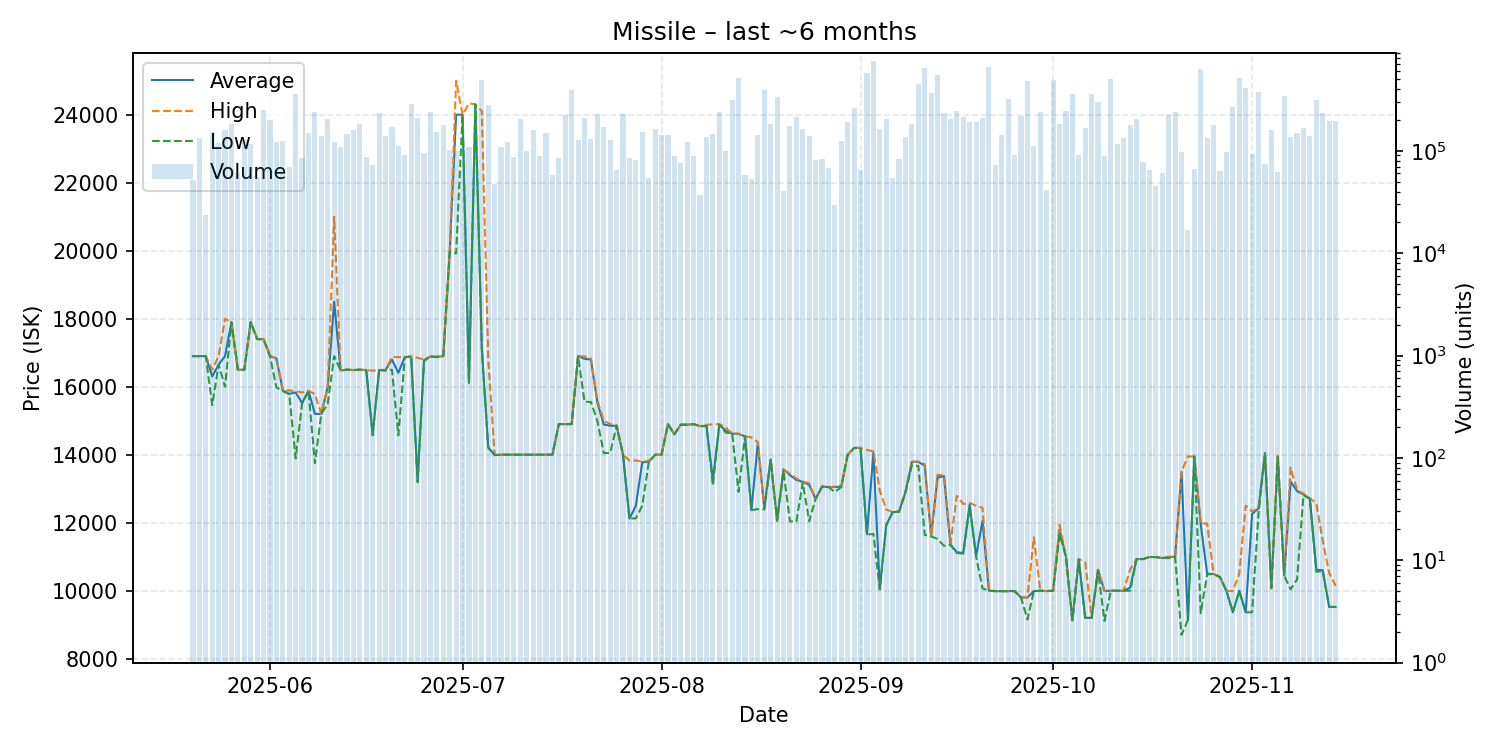

Source data for this figure (header and first rows):
date, average, highest, lowest, order_count, volume
2025-05-20, 16900, 16900, 16900, 14, 51834
2025-05-21, 16900, 16900, 16900, 34, 132496
2025-05-22, 16900, 16900, 16900, 9, 23819
2025-05-23, 16300, 16500, 15460, 41, 153654
2025-05-24, 16650, 16900, 16650, 30, 120209
2025-05-25, 16900, 18000, 16000, 39, 159847
2025-05-26, 17900, 17900, 17900, 24, 182342
2025-05-27, 16500, 16500, 16500, 17, 61008
2025-05-28, 16500, 16500, 16490, 38, 128863
2025-05-29, 17900, 17900, 17900, 22, 117168
2025-05-30, 17400, 17400, 17400, 23, 54891
2025-05-31, 17400, 17400, 17400, 30, 250259
2025-06-01, 16900, 16900, 16900, 18, 198810
2025-06-02, 16830, 16840, 15980, 34, 121320
2025-06-03, 15890, 15890, 15870, 27, 123551
2025-06-04, 15790, 15890, 15780, 24, 69376
2025-06-05, 15830, 15870, 13890, 33, 361499
2025-06-06, 15520, 15830, 15500, 23, 84077
2025-06-07, 15880, 15880, 15880, 30, 150377
2025-06-08, 15200, 15780, 13750, 38, 238619
2025-06-09, 15200, 15200, 15200, 26, 137886
2025-06-10, 15990, 16000, 15500, 33, 205898
2025-06-11, 18500, 21000, 16900, 25, 122993
2025-06-12, 16480, 16480, 16480, 31, 108619
2025-06-13, 16500, 16500, 16500, 28, 146396
2025-06-14, 16490, 16490, 16490, 37, 160698
2025-06-15, 16500, 16500, 16500, 35, 183941
2025-06-16, 16490, 16490, 16490, 25, 87831
2025-06-17, 14580, 16470, 14570, 25, 72542
2025-06-18, 16490, 16490, 16490, 25, 231874
2025-06-19, 16490, 16500, 16470, 28, 140574
2025-06-20, 16800, 16870, 16500, 33, 172292
2025-06-21, 16410, 16870, 14570, 35, 110503
2025-06-22, 16870, 16870, 16860, 31, 90692
2025-06-23, 16890, 16890, 16890, 38, 288636
2025-06-24, 13240, 16850, 13190, 31, 207669
2025-06-25, 16780, 16800, 16760, 37, 94448
2025-06-26, 16890, 16890, 16890, 41, 240749
2025-06-27, 16880, 16890, 16870, 34, 153322
2025-06-28, 16900, 16900, 16900, 28, 177234
2025-06-29, 19970, 19970, 19970, 38, 102521
2025-06-30, 24000, 25000, 19920, 23, 100354
2025-07-01, 24000, 24000, 24000, 17, 66595
2025-07-02, 16150, 24330, 16110, 19, 107926
2025-07-03, 24300, 24310, 24300, 25, 77195
2025-07-04, 17150, 24100, 17100, 52, 496264
2025-07-05, 14220, 16840, 14200, 45, 278495
2025-07-06, 13990, 13990, 13990, 24, 47790
2025-07-07, 14000, 14000, 14000, 29, 109550
2025-07-08, 14000, 14000, 14000, 18, 122486
2025-07-09, 14000, 14000, 14000, 20, 86381
2025-07-10, 14000, 14000, 14000, 25, 204829
2025-07-11, 14000, 14000, 14000, 22, 99218
2025-07-12, 14000, 14000, 14000, 25, 160889
2025-07-13, 14000, 14000, 14000, 24, 89374
2025-07-14, 14000, 14000, 14000, 20, 149704
2025-07-15, 14000, 14000, 14000, 24, 58628
2025-07-16, 14900, 14900, 14900, 19, 85095
2025-07-17, 14900, 14900, 14900, 30, 225180
2025-07-18, 14900, 14900, 14900, 23, 388950
... 119 more rows
